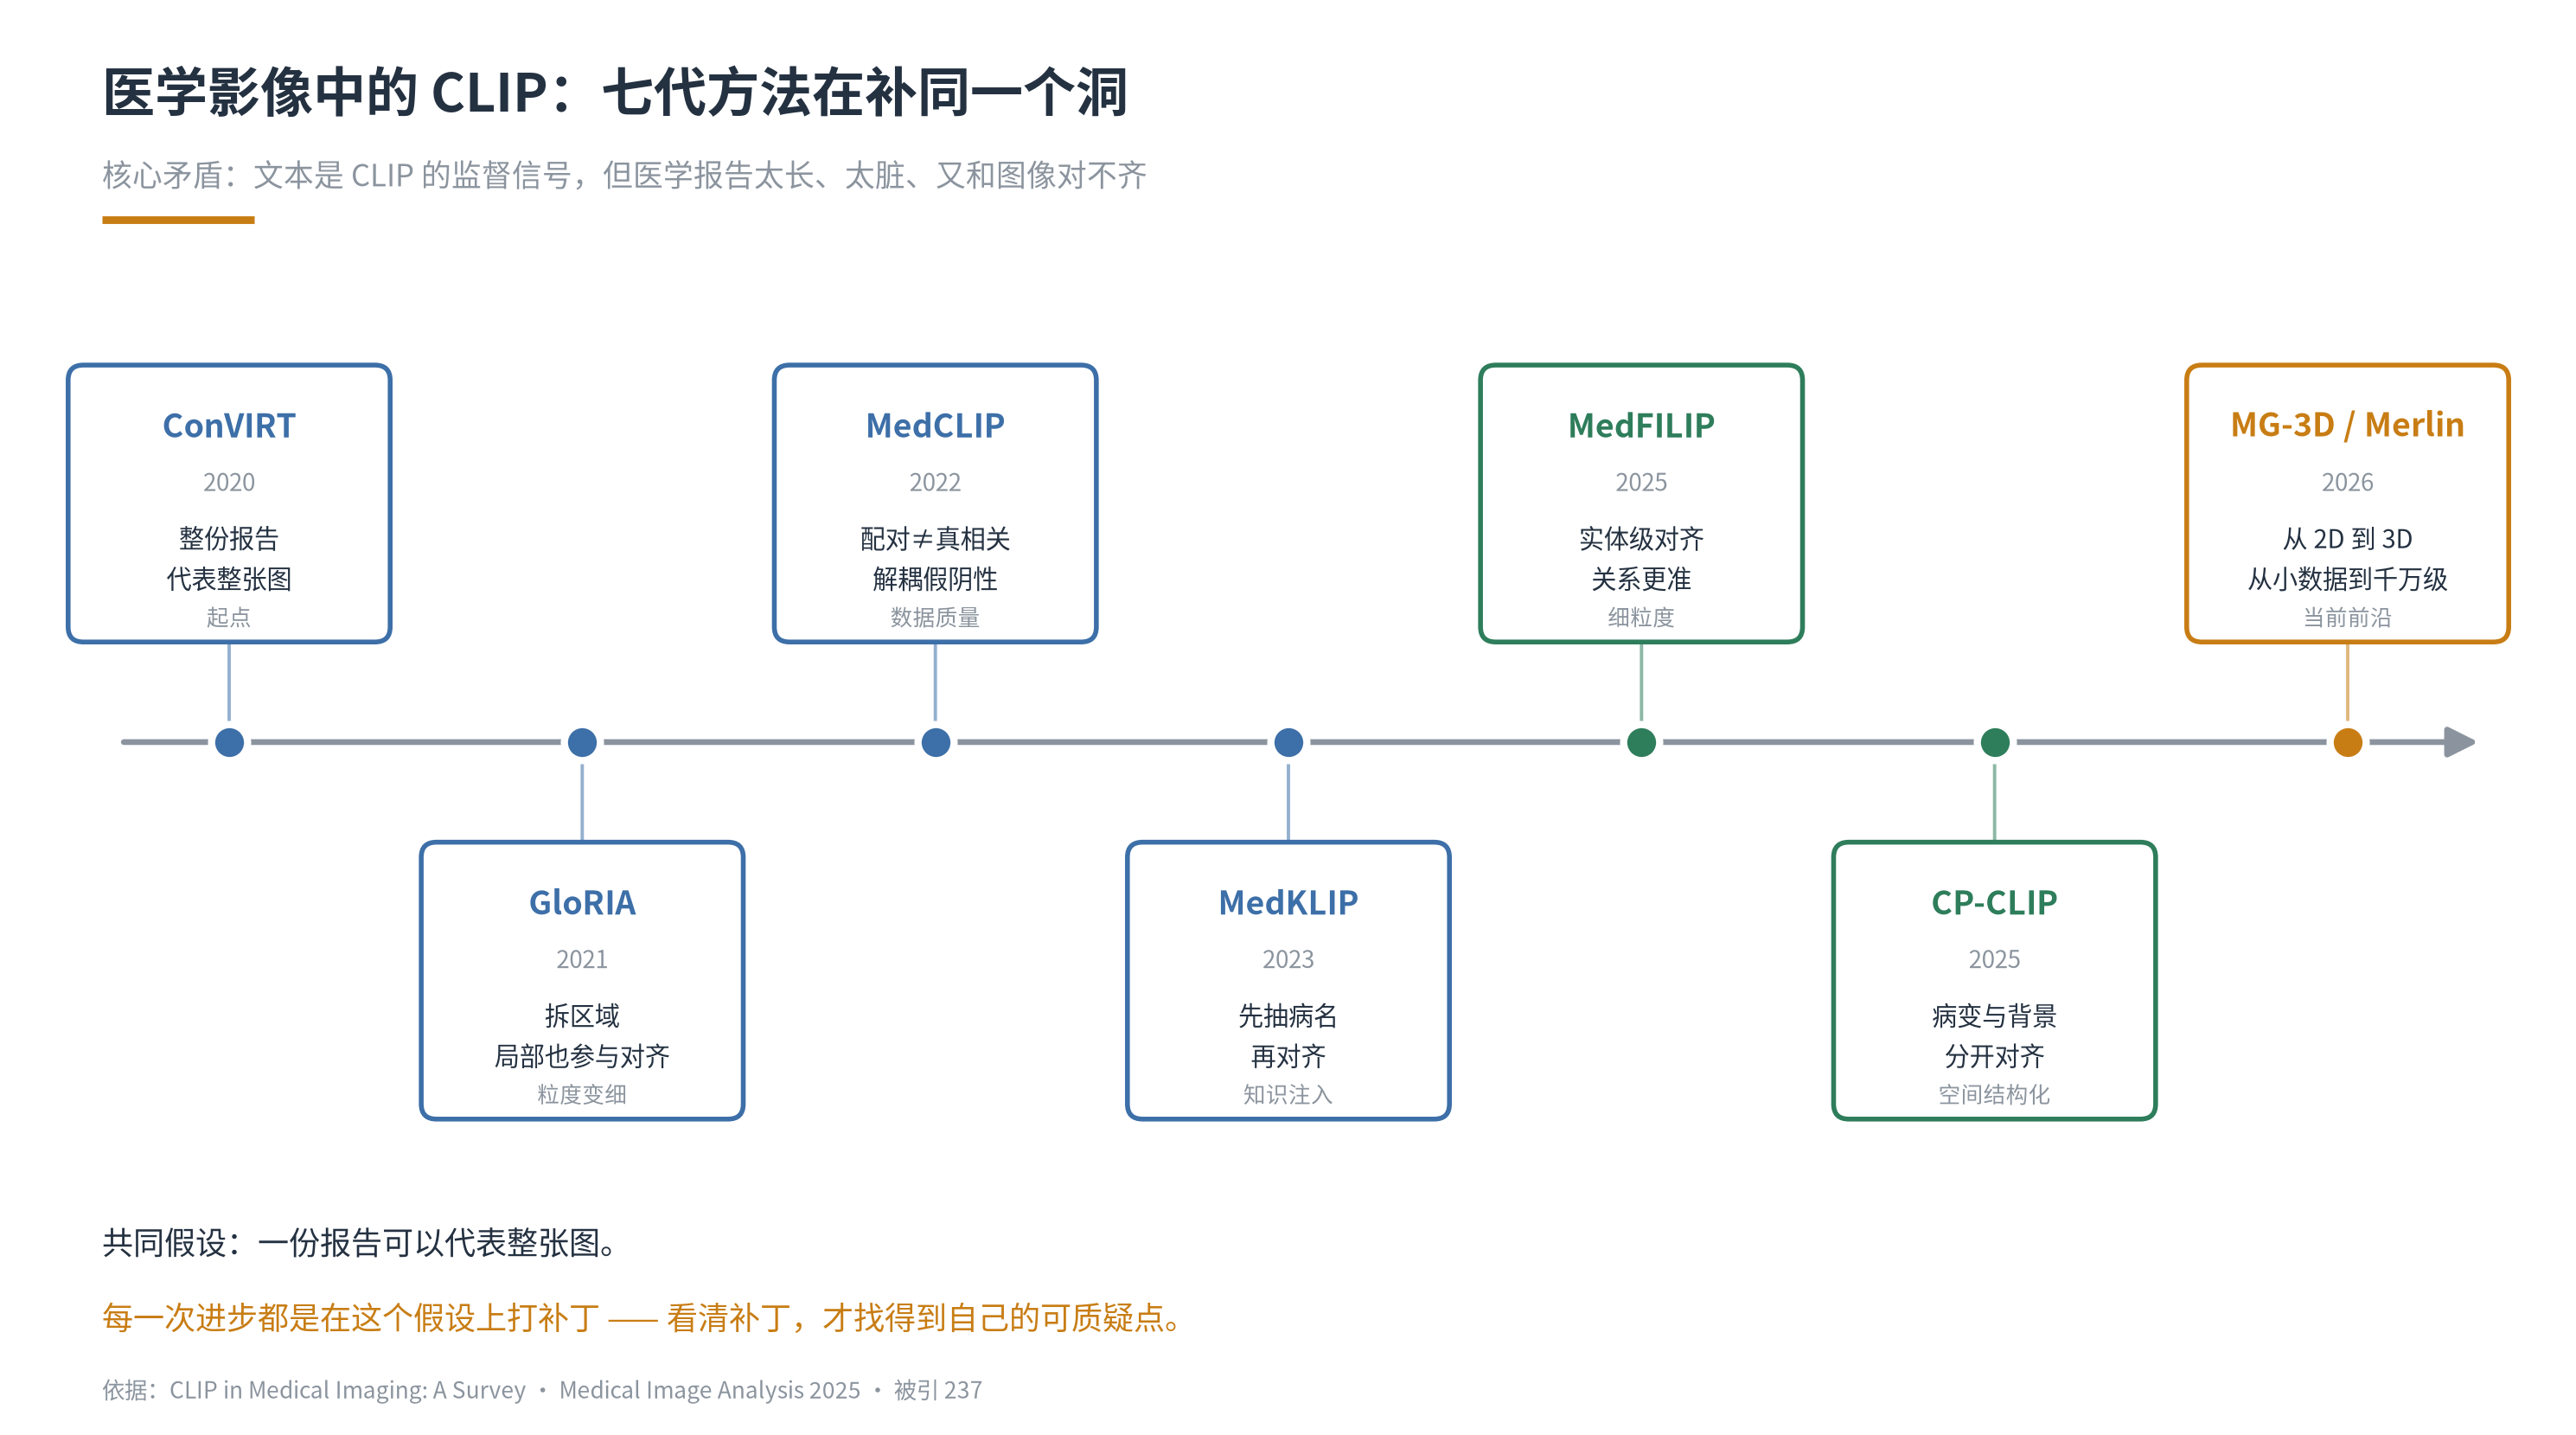

Write the Python code that produced this figure.
#!/usr/bin/env python3
# -*- coding: utf-8 -*-
"""CLIP in Medical Imaging 演进图 v2 —— 更清晰、更少干扰"""
import matplotlib
matplotlib.use("Agg")
import matplotlib.pyplot as plt
from matplotlib.patches import FancyBboxPatch
import matplotlib.font_manager as fm

for cand in ["Noto Sans CJK SC", "Noto Sans CJK JP", "Noto Serif CJK SC"]:
    try:
        fm.findfont(cand, fallback_to_default=False)
        plt.rcParams["font.sans-serif"] = [cand]
        break
    except Exception:
        continue
plt.rcParams["axes.unicode_minus"] = False

DARK = "#243141"
GREY = "#8b949e"
ORANGE = "#c87d14"
BLUE = "#3d6fa8"
GREEN = "#2e7d5b"

fig, ax = plt.subplots(figsize=(15, 8.4), dpi=200)
ax.set_xlim(0, 15)
ax.set_ylim(0, 8.4)
ax.axis("off")

# 标题
ax.text(0.5, 7.95, "医学影像中的 CLIP：七代方法在补同一个洞",
        fontsize=22, color=DARK, fontweight="bold", va="center")
ax.text(0.5, 7.45, "核心矛盾：文本是 CLIP 的监督信号，但医学报告太长、太脏、又和图像对不齐",
        fontsize=12.5, color=GREY, va="center")
ax.plot([0.5, 1.4], [7.18, 7.18], color=ORANGE, lw=3.2, solid_capstyle="butt")

stages = [
    ("ConVIRT", "2020", "整份报告\n代表整张图", "起点", BLUE),
    ("GloRIA", "2021", "拆区域\n局部也参与对齐", "粒度变细", BLUE),
    ("MedCLIP", "2022", "配对≠真相关\n解耦假阴性", "数据质量", BLUE),
    ("MedKLIP", "2023", "先抽病名\n再对齐", "知识注入", BLUE),
    ("MedFILIP", "2025", "实体级对齐\n关系更准", "细粒度", GREEN),
    ("CP-CLIP", "2025", "病变与背景\n分开对齐", "空间结构化", GREEN),
    ("MG-3D / Merlin", "2026", "从 2D 到 3D\n从小数据到千万级", "当前前沿", ORANGE),
]

n = len(stages)
x0, x1 = 1.25, 13.75
step = (x1 - x0) / (n - 1)
y_axis = 4.05
BW, BH = 1.86, 1.62

# 主轴
ax.annotate("", xy=(14.55, y_axis), xytext=(0.6, y_axis),
            arrowprops=dict(arrowstyle="-|>", color=GREY, lw=2.4, mutation_scale=26))

for i, (name, year, desc, tag, color) in enumerate(stages):
    x = x0 + i * step
    ax.plot(x, y_axis, "o", ms=15, color=color, mec="white", mew=3, zorder=6)
    up = (i % 2 == 0)
    by = y_axis + 0.62 if up else y_axis - 0.62 - BH

    b = FancyBboxPatch((x - BW / 2, by), BW, BH,
                       boxstyle="round,pad=0.02,rounding_size=0.09",
                       linewidth=2.0, edgecolor=color, facecolor="white", zorder=4)
    ax.add_patch(b)

    ax.text(x, by + BH - 0.34, name, fontsize=13.5, color=color,
            fontweight="bold", ha="center", va="center", zorder=6)
    ax.text(x, by + BH - 0.68, year, fontsize=10, color=GREY,
            ha="center", va="center", zorder=6)
    ax.text(x, by + 0.48, desc, fontsize=10.5, color=DARK,
            ha="center", va="center", linespacing=1.6, zorder=6)
    ax.text(x, by + 0.13, tag, fontsize=9.2, color=GREY,
            ha="center", va="center", zorder=6)

    y_from = by if up else by + BH
    ax.annotate("", xy=(x, y_axis), xytext=(x, y_from),
                arrowprops=dict(arrowstyle="-", color=color, lw=1.4, alpha=0.55), zorder=3)

# 底部结论
ax.text(0.5, 1.05, "共同假设：一份报告可以代表整张图。", fontsize=13, color=DARK, va="center")
ax.text(0.5, 0.6, "每一次进步都是在这个假设上打补丁 —— 看清补丁，才找得到自己的可质疑点。",
        fontsize=13, color=ORANGE, va="center")
ax.text(0.5, 0.16, "依据：CLIP in Medical Imaging: A Survey · Medical Image Analysis 2025 · 被引 237",
        fontsize=9.5, color=GREY, va="center")

plt.tight_layout()
out = "/root/.openclaw/workspace/figs/clip_medical_evolution_v2.png"
plt.savefig(out, bbox_inches="tight", facecolor="white")
print("saved:", out)
